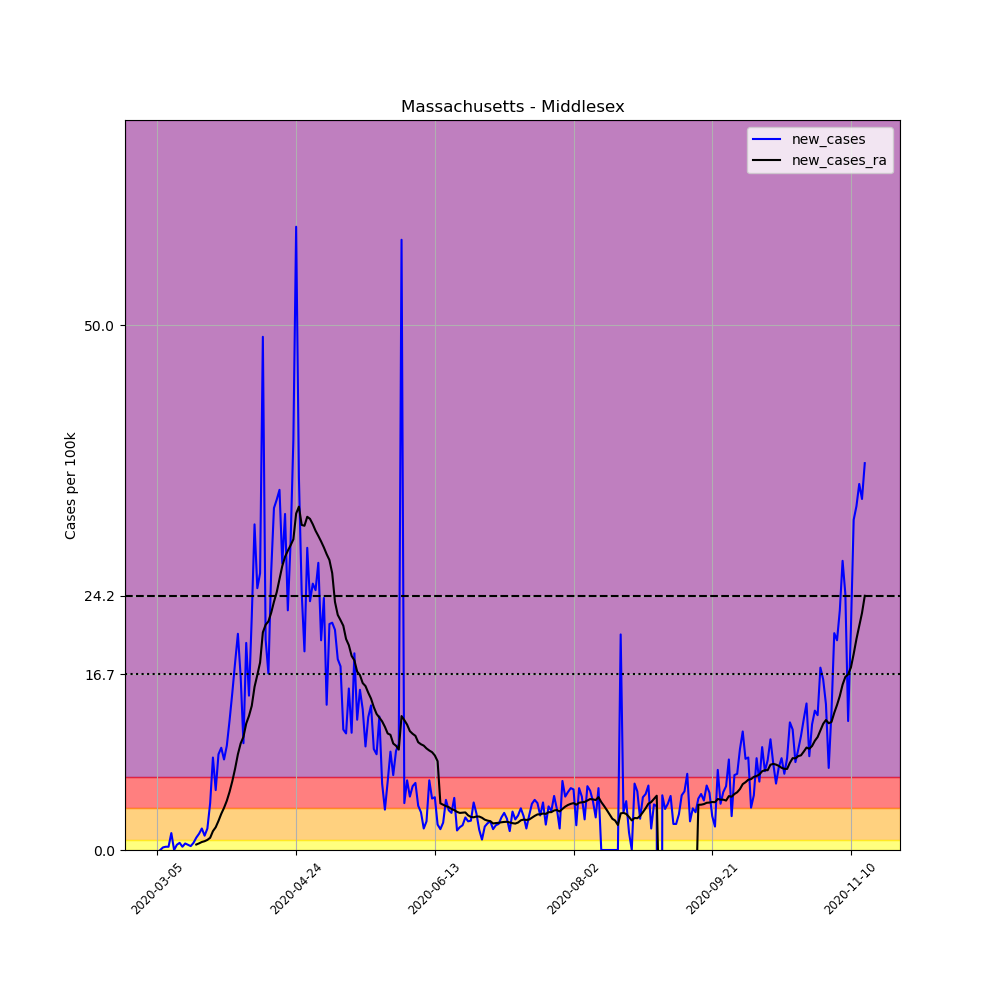

Source data for this figure (header and first rows):
, date, county, state, fips, cases, deaths, COUNTY, STNAME, CTYNAME, POPESTIMATE2019, per_100k, new_cases, new_cases_ra
11020, 2020-03-05, Middlesex, Massachusetts, 25017, 1, 0, 17, Massachusetts, Middlesex, 1611699, 0.06205, , 
11021, 2020-03-06, Middlesex, Massachusetts, 25017, 1, 0, 17, Massachusetts, Middlesex, 1611699, 0.06205, 0.0, 
11022, 2020-03-07, Middlesex, Massachusetts, 25017, 5, 0, 17, Massachusetts, Middlesex, 1611699, 0.3102, 0.2482, 
11023, 2020-03-08, Middlesex, Massachusetts, 25017, 10, 0, 17, Massachusetts, Middlesex, 1611699, 0.6205, 0.3102, 
11024, 2020-03-09, Middlesex, Massachusetts, 25017, 15, 0, 17, Massachusetts, Middlesex, 1611699, 0.9307, 0.3102, 
11025, 2020-03-10, Middlesex, Massachusetts, 25017, 41, 0, 17, Massachusetts, Middlesex, 1611699, 2.544, 1.613, 
11026, 2020-03-11, Middlesex, Massachusetts, 25017, 41, 0, 17, Massachusetts, Middlesex, 1611699, 2.544, 0.0, 
11027, 2020-03-12, Middlesex, Massachusetts, 25017, 49, 0, 17, Massachusetts, Middlesex, 1611699, 3.04, 0.4964, 
11028, 2020-03-13, Middlesex, Massachusetts, 25017, 60, 0, 17, Massachusetts, Middlesex, 1611699, 3.723, 0.6825, 
11029, 2020-03-14, Middlesex, Massachusetts, 25017, 65, 0, 17, Massachusetts, Middlesex, 1611699, 4.033, 0.3102, 
11030, 2020-03-15, Middlesex, Massachusetts, 25017, 75, 0, 17, Massachusetts, Middlesex, 1611699, 4.653, 0.6205, 
11031, 2020-03-16, Middlesex, Massachusetts, 25017, 83, 0, 17, Massachusetts, Middlesex, 1611699, 5.15, 0.4964, 
11032, 2020-03-17, Middlesex, Massachusetts, 25017, 89, 0, 17, Massachusetts, Middlesex, 1611699, 5.522, 0.3723, 
11033, 2020-03-18, Middlesex, Massachusetts, 25017, 100, 0, 17, Massachusetts, Middlesex, 1611699, 6.205, 0.6825, 
11034, 2020-03-19, Middlesex, Massachusetts, 25017, 119, 0, 17, Massachusetts, Middlesex, 1611699, 7.384, 1.179, 0.523
11035, 2020-03-20, Middlesex, Massachusetts, 25017, 144, 0, 17, Massachusetts, Middlesex, 1611699, 8.935, 1.551, 0.6338
11036, 2020-03-21, Middlesex, Massachusetts, 25017, 177, 1, 17, Massachusetts, Middlesex, 1611699, 10.98, 2.048, 0.7623
11037, 2020-03-22, Middlesex, Massachusetts, 25017, 199, 1, 17, Massachusetts, Middlesex, 1611699, 12.35, 1.365, 0.8376
11038, 2020-03-23, Middlesex, Massachusetts, 25017, 232, 1, 17, Massachusetts, Middlesex, 1611699, 14.39, 2.048, 0.9617
11039, 2020-03-24, Middlesex, Massachusetts, 25017, 304, 2, 17, Massachusetts, Middlesex, 1611699, 18.86, 4.467, 1.166
11040, 2020-03-25, Middlesex, Massachusetts, 25017, 446, 2, 17, Massachusetts, Middlesex, 1611699, 27.67, 8.811, 1.795
11041, 2020-03-26, Middlesex, Massachusetts, 25017, 538, 5, 17, Massachusetts, Middlesex, 1611699, 33.38, 5.708, 2.167
11042, 2020-03-27, Middlesex, Massachusetts, 25017, 685, 6, 17, Massachusetts, Middlesex, 1611699, 42.5, 9.121, 2.77
11043, 2020-03-28, Middlesex, Massachusetts, 25017, 842, 6, 17, Massachusetts, Middlesex, 1611699, 52.24, 9.741, 3.444
11044, 2020-03-29, Middlesex, Massachusetts, 25017, 981, 7, 17, Massachusetts, Middlesex, 1611699, 60.87, 8.624, 4.015
11045, 2020-03-30, Middlesex, Massachusetts, 25017, 1141, 9, 17, Massachusetts, Middlesex, 1611699, 70.79, 9.927, 4.689
11046, 2020-03-31, Middlesex, Massachusetts, 25017, 1340, 18, 17, Massachusetts, Middlesex, 1611699, 83.14, 12.35, 5.544
11047, 2020-04-01, Middlesex, Massachusetts, 25017, 1582, 21, 17, Massachusetts, Middlesex, 1611699, 98.16, 15.02, 6.568
11048, 2020-04-02, Middlesex, Massachusetts, 25017, 1870, 29, 17, Massachusetts, Middlesex, 1611699, 116, 17.87, 7.76
11049, 2020-04-03, Middlesex, Massachusetts, 25017, 2202, 39, 17, Massachusetts, Middlesex, 1611699, 136.6, 20.6, 9.121
11050, 2020-04-04, Middlesex, Massachusetts, 25017, 2468, 39, 17, Massachusetts, Middlesex, 1611699, 153.1, 16.5, 10.15
11051, 2020-04-05, Middlesex, Massachusetts, 25017, 2632, 42, 17, Massachusetts, Middlesex, 1611699, 163.3, 10.18, 10.78
11052, 2020-04-06, Middlesex, Massachusetts, 25017, 2950, 48, 17, Massachusetts, Middlesex, 1611699, 183, 19.73, 12.05
11053, 2020-04-07, Middlesex, Massachusetts, 25017, 3187, 69, 17, Massachusetts, Middlesex, 1611699, 197.7, 14.7, 12.78
11054, 2020-04-08, Middlesex, Massachusetts, 25017, 3545, 80, 17, Massachusetts, Middlesex, 1611699, 220, 22.21, 13.73
11055, 2020-04-09, Middlesex, Massachusetts, 25017, 4045, 93, 17, Massachusetts, Middlesex, 1611699, 251, 31.02, 15.54
11056, 2020-04-10, Middlesex, Massachusetts, 25017, 4447, 109, 17, Massachusetts, Middlesex, 1611699, 275.9, 24.94, 16.67
11057, 2020-04-11, Middlesex, Massachusetts, 25017, 4872, 137, 17, Massachusetts, Middlesex, 1611699, 302.3, 26.37, 17.86
11058, 2020-04-12, Middlesex, Massachusetts, 25017, 5660, 149, 17, Massachusetts, Middlesex, 1611699, 351.2, 48.89, 20.74
11059, 2020-04-13, Middlesex, Massachusetts, 25017, 5983, 163, 17, Massachusetts, Middlesex, 1611699, 371.2, 20.04, 21.46
11060, 2020-04-14, Middlesex, Massachusetts, 25017, 6254, 188, 17, Massachusetts, Middlesex, 1611699, 388, 16.81, 21.78
11061, 2020-04-15, Middlesex, Massachusetts, 25017, 6681, 221, 17, Massachusetts, Middlesex, 1611699, 414.5, 26.49, 22.6
11062, 2020-04-16, Middlesex, Massachusetts, 25017, 7206, 258, 17, Massachusetts, Middlesex, 1611699, 447.1, 32.57, 23.65
11063, 2020-04-17, Middlesex, Massachusetts, 25017, 7744, 294, 17, Massachusetts, Middlesex, 1611699, 480.5, 33.38, 24.56
11064, 2020-04-18, Middlesex, Massachusetts, 25017, 8297, 334, 17, Massachusetts, Middlesex, 1611699, 514.8, 34.31, 25.83
11065, 2020-04-19, Middlesex, Massachusetts, 25017, 8737, 372, 17, Massachusetts, Middlesex, 1611699, 542.1, 27.3, 27.06
11066, 2020-04-20, Middlesex, Massachusetts, 25017, 9253, 402, 17, Massachusetts, Middlesex, 1611699, 574.1, 32.02, 27.93
11067, 2020-04-21, Middlesex, Massachusetts, 25017, 9621, 428, 17, Massachusetts, Middlesex, 1611699, 596.9, 22.83, 28.51
11068, 2020-04-22, Middlesex, Massachusetts, 25017, 10094, 494, 17, Massachusetts, Middlesex, 1611699, 626.3, 29.35, 29.02
11069, 2020-04-23, Middlesex, Massachusetts, 25017, 10724, 545, 17, Massachusetts, Middlesex, 1611699, 665.4, 39.09, 29.6
11070, 2020-04-24, Middlesex, Massachusetts, 25017, 11681, 585, 17, Massachusetts, Middlesex, 1611699, 724.8, 59.38, 32.06
11071, 2020-04-25, Middlesex, Massachusetts, 25017, 12253, 629, 17, Massachusetts, Middlesex, 1611699, 760.3, 35.49, 32.71
11072, 2020-04-26, Middlesex, Massachusetts, 25017, 12648, 670, 17, Massachusetts, Middlesex, 1611699, 784.8, 24.51, 30.97
11073, 2020-04-27, Middlesex, Massachusetts, 25017, 12953, 700, 17, Massachusetts, Middlesex, 1611699, 803.7, 18.92, 30.89
11074, 2020-04-28, Middlesex, Massachusetts, 25017, 13417, 731, 17, Massachusetts, Middlesex, 1611699, 832.5, 28.79, 31.75
11075, 2020-04-29, Middlesex, Massachusetts, 25017, 13799, 802, 17, Massachusetts, Middlesex, 1611699, 856.2, 23.7, 31.55
11076, 2020-04-30, Middlesex, Massachusetts, 25017, 14208, 845, 17, Massachusetts, Middlesex, 1611699, 881.6, 25.38, 31.03
11077, 2020-05-01, Middlesex, Massachusetts, 25017, 14607, 885, 17, Massachusetts, Middlesex, 1611699, 906.3, 24.76, 30.42
11078, 2020-05-02, Middlesex, Massachusetts, 25017, 15048, 923, 17, Massachusetts, Middlesex, 1611699, 933.7, 27.36, 29.92
11079, 2020-05-03, Middlesex, Massachusetts, 25017, 15370, 972, 17, Massachusetts, Middlesex, 1611699, 953.7, 19.98, 29.4
... 196 more rows
